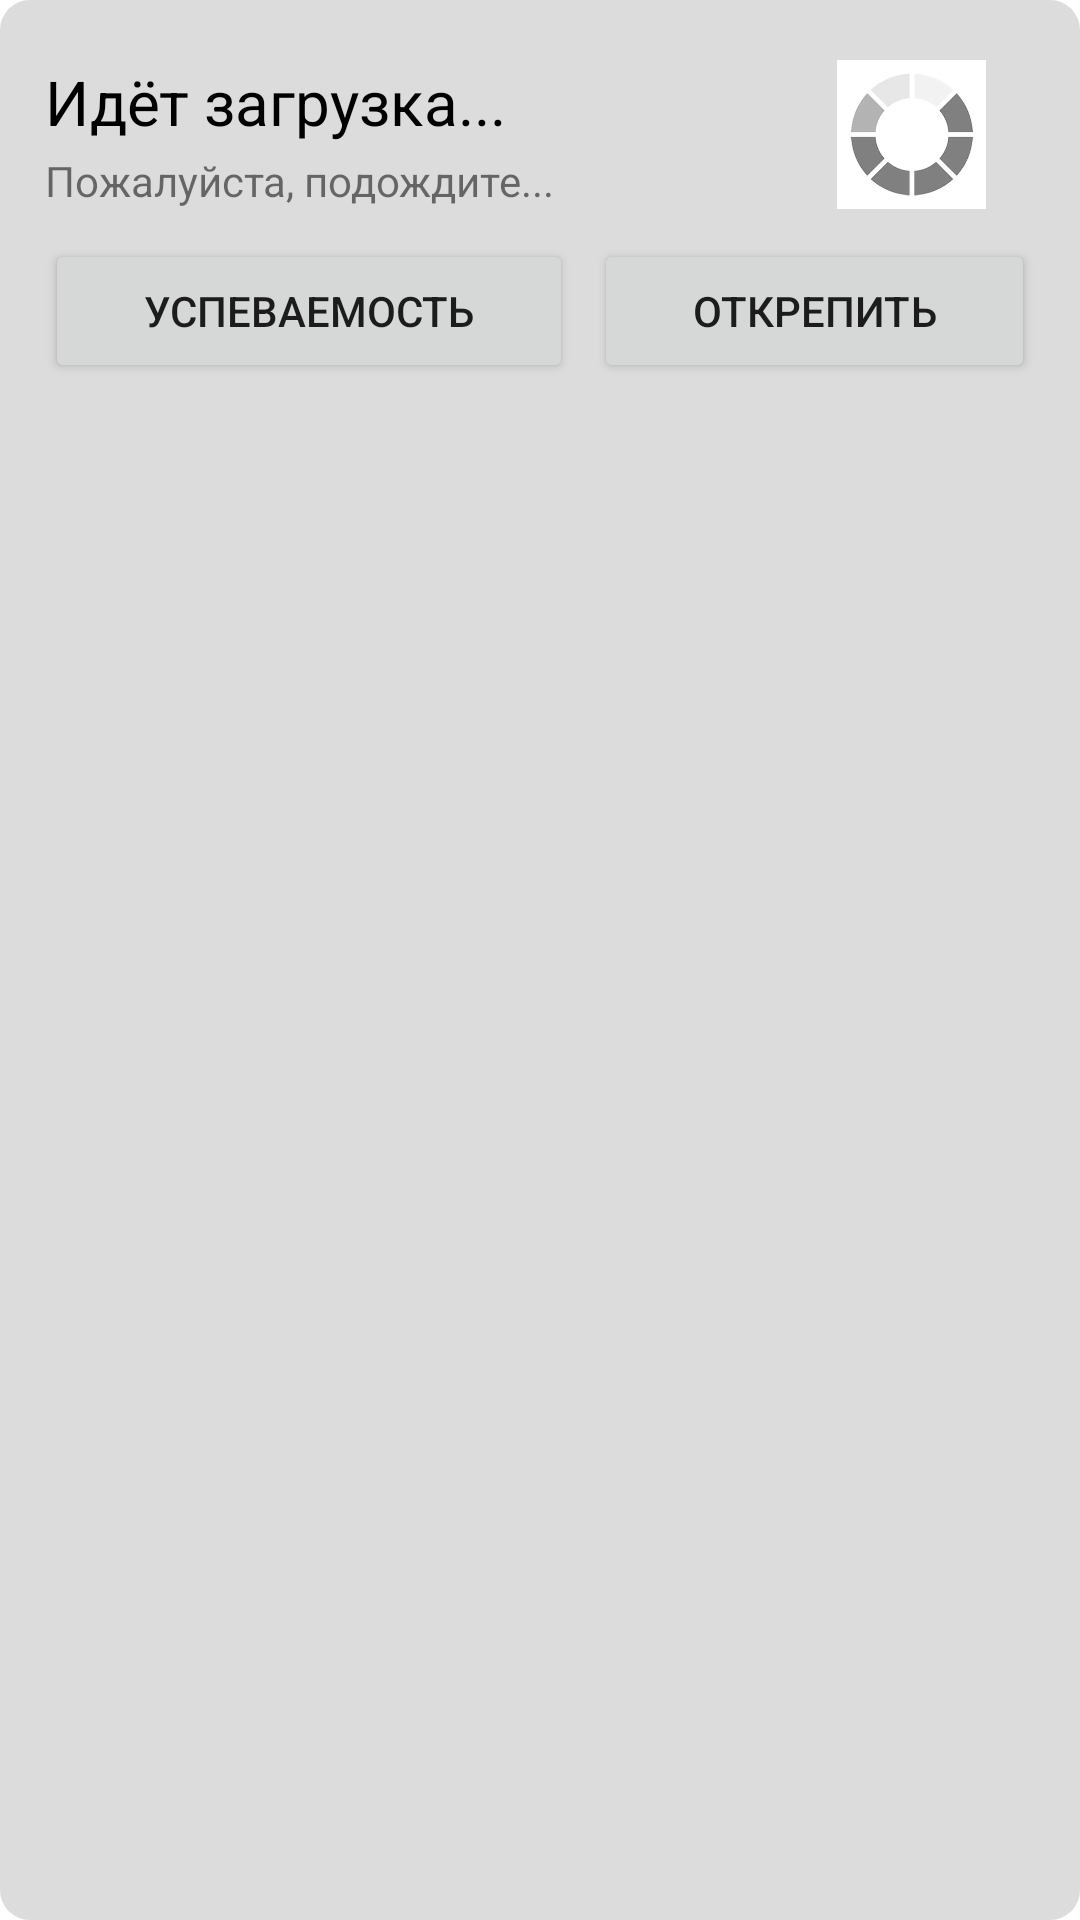

Write the Android layout XML for this screen, with the resource values it uses.
<!-- AndroidManifest.xml: application theme Theme.НашТестРФbeta -->
<!-- res/layout/composition_class.xml -->
<?xml version="1.0" encoding="utf-8"?>
<LinearLayout xmlns:android="http://schemas.android.com/apk/res/android"
    android:layout_width="match_parent"
    android:layout_height="wrap_content"
    android:layout_margin="10dp"
    android:background="@drawable/rectangle_rounded_all"
    android:orientation="vertical"
    android:padding="15dp">
    <LinearLayout
    android:layout_marginTop="5dp"
    android:layout_width="match_parent"
    android:layout_height="wrap_content"
    android:orientation="horizontal">
    <LinearLayout
        android:layout_width="match_parent"
        android:layout_height="wrap_content"
        android:layout_weight="1"
        android:orientation="vertical">
        <TextView
            android:id="@+id/profile_init"
            android:layout_width="match_parent"
            android:layout_height="wrap_content"
            android:textColor="@color/black"
            android:textSize="10pt"
            android:layout_marginBottom="3dp"
            android:text="Идёт загрузка..." />
        <TextView
            android:id="@+id/profile_login"
            android:layout_width="match_parent"
            android:layout_height="wrap_content"
            android:text="Пожалуйста, подождите..." />
    </LinearLayout>
    <LinearLayout
        android:layout_width="match_parent"
        android:layout_height="match_parent"
        android:layout_weight="3"
        android:orientation="vertical">

        <ImageView
            android:id="@+id/profile_imghref"
            android:layout_width="match_parent"
            android:layout_height="wrap_content"
            android:src="@drawable/loading" />
    </LinearLayout>
</LinearLayout>
    <LinearLayout
        android:layout_width="match_parent"
        android:layout_height="match_parent"
        android:layout_marginTop="10dp"
        android:orientation="horizontal">
        <Button
            android:id="@+id/all_contests"
            android:layout_width="wrap_content"
            android:layout_height="wrap_content"
            android:layout_weight="1"
            android:text="Успеваемость" />
        <Button
            android:id="@+id/delete_people"
            android:layout_width="wrap_content"
            android:layout_height="wrap_content"
            android:layout_marginLeft="7dp"
            android:layout_weight="1"
            android:text="Открепить" />
    </LinearLayout>
</LinearLayout>
<!-- resources referenced by this layout -->
<resources>
  <color name="black">#FF000000</color>
  <!-- drawable loading: jpg bitmap (drawable, 11921 bytes) -->
  <!-- drawable rectangle_rounded_all (drawable-anydpi) -->
  <?xml version="1.0" encoding="utf-8"?>
  <selector
      xmlns:android="http://schemas.android.com/apk/res/android">
      <item>
          <shape>
              <solid android:color="@color/grey_200"/>
              <corners android:radius="10dp" />
  
          </shape>
  
      </item>
  </selector>
  <style name="Theme.НашТестРФbeta" parent="Theme.MaterialComponents.DayNight.DarkActionBar">
          <item name="android:forceDarkAllowed" tools:targetApi="q">false</item>
          
          <item name="colorPrimary">@color/purple_500</item>
          <item name="colorPrimaryVariant">@color/purple_700</item>
          <item name="colorOnPrimary">@color/white</item>
          
          <item name="colorSecondary">@color/teal_200</item>
          <item name="colorSecondaryVariant">@color/teal_700</item>
          <item name="colorOnSecondary">@color/black</item>
          
          <item name="android:statusBarColor" tools:targetApi="l">?attr/colorPrimaryVariant</item>
          
      </style>
  <color name="grey_200">#DCDCDC</color>
  <color name="purple_500">#4160A0</color>
  <color name="purple_700">#4160A0</color>
  <color name="white">#FFFFFFFF</color>
  <color name="teal_200">#FF03DAC5</color>
  <color name="teal_700">#FF018786</color>
</resources>
